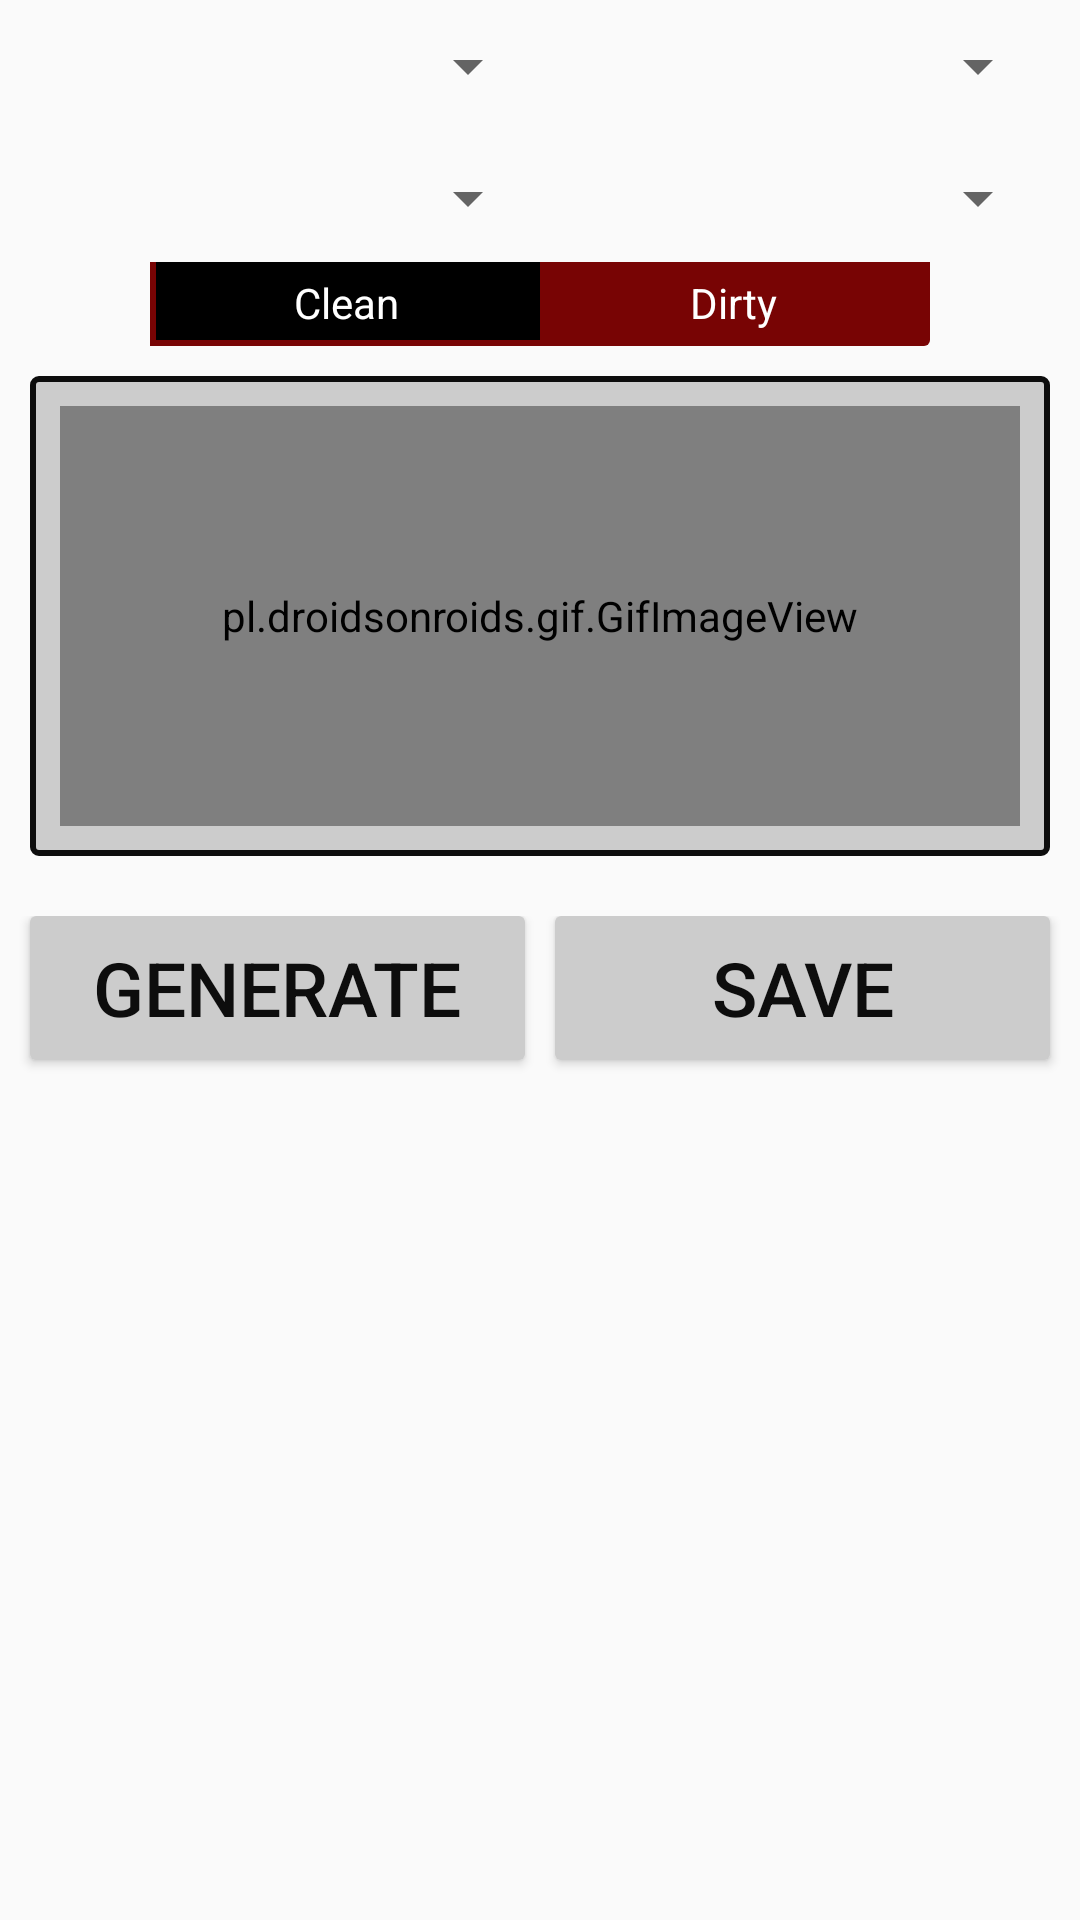

Produce the Android XML layout that renders to this screen, including the resource entries it uses.
<!-- AndroidManifest.xml: application theme Theme.AppCompat.DayNight -->
<!-- res/layout/fragment_fragment1.xml -->
<RelativeLayout xmlns:android="http://schemas.android.com/apk/res/android"
    xmlns:tools="http://schemas.android.com/tools"
    android:layout_width="match_parent"
    android:layout_height="match_parent"
    tools:context="layout.fragment1"
    android:background="@drawable/backrepeatred"
    >


    <LinearLayout
        android:layout_width="match_parent"
        android:layout_height="wrap_content"
        android:orientation="horizontal"
        android:background="@drawable/backrepeat"
        android:weightSum="2"
        android:padding="10dp"
        android:id="@+id/topPanel">
            <Spinner
                android:layout_width="0dp"
                android:layout_weight="1"
                android:layout_height="wrap_content"
                android:id="@+id/bodySpinner"
                />

            <Spinner
            android:layout_width="0dp"
            android:layout_weight="1"
            android:layout_height="wrap_content"
            android:id="@+id/intelligenceSpinner"
            />
    </LinearLayout>

    <LinearLayout
        android:layout_width="match_parent"
        android:layout_height="wrap_content"
        android:orientation="horizontal"
        android:background="@drawable/backrepeat"
        android:weightSum="2"
        android:padding="10dp"
        android:layout_below="@+id/topPanel"
        android:id="@+id/linearLayout">
        <Spinner
            android:layout_width="0dp"
            android:layout_weight="1"
            android:layout_height="wrap_content"
            android:id="@+id/wealthSpinner"
            />

        <Spinner
            android:layout_width="0dp"
            android:layout_weight="1"
            android:layout_height="wrap_content"
            android:id="@+id/heightSpinner"
            />
    </LinearLayout>





    
        
        
        
        
        
        
        
        
        
        
        
        
    <RadioGroup
        android:layout_below="@+id/linearLayout"
        android:checkedButton="@+id/offer"
        android:id="@+id/cleanFilterGroup"
        android:layout_width="match_parent"
        android:layout_height="30dp"
        android:layout_marginLeft="50dp"
        android:layout_marginRight="50dp"
        android:layout_marginTop="-3dp"
        android:background="@drawable/switchselected"
        android:orientation="horizontal">

        <RadioButton
            android:layout_marginTop="2dp"
            android:layout_marginBottom="1dp"
            android:layout_marginLeft="1dp"
            android:id="@+id/search"
            android:background="@drawable/toggleswitchbackground"
            android:layout_width="0dp"
            android:layout_height="match_parent"
            android:layout_weight="1"
            android:button="@null"
            android:gravity="center"
            android:text="Clean"
            android:textColor="#ffffff" />

        <RadioButton
            android:layout_marginRight="1dp"
            android:layout_marginTop="2dp"
            android:layout_marginBottom="1dp"
            android:id="@+id/offer"
            android:layout_width="0dp"
            android:layout_height="match_parent"
            android:layout_weight="1"
            android:background="@drawable/toggleswitchbackground"
            android:button="@null"
            android:gravity="center"
            android:text="Dirty"
            android:textColor="#ffffff" />
    </RadioGroup>

    <RelativeLayout
        android:layout_below="@id/cleanFilterGroup"
        android:id="@+id/textGenerateField"
        android:layout_margin="10dp"
        android:layout_width="match_parent"
        android:layout_height="160dp"
        android:padding="10dp"
        android:orientation="horizontal"
        android:background="@drawable/generatedtextbackground"
        android:layout_centerVertical="true"
        android:layout_centerHorizontal="true">

        <TextView
            android:padding="10dp"
            android:layout_width="match_parent"
            android:layout_height="wrap_content"
            android:id="@+id/generateText"
            android:layout_weight="2">
        </TextView>

        <ImageButton
            android:id="@+id/soundButton"
            android:layout_width="15dp"
            android:layout_height="15dp"
            android:layout_alignParentBottom="true"
            android:layout_alignParentRight="true"
            android:background="@drawable/soundemblem"/>

        <ImageButton
            android:id="@+id/undoButton"
            android:layout_width="15dp"
            android:layout_height="15dp"
            android:layout_alignParentBottom="true"
            android:layout_alignParentLeft="true"
            android:background="@drawable/undobutton2"/>

        <TextView
            android:layout_width="wrap_content"
            android:layout_height="wrap_content"
            android:layout_marginRight="43dp"
            android:layout_marginEnd="43dp"
            android:layout_marginTop="48dp"
            android:id="@+id/fileInputTest" />

        <pl.droidsonroids.gif.GifImageView
            android:id="@+id/bullygif"
            android:layout_width="match_parent"
            android:layout_height="match_parent"
            android:src="@drawable/generategif"
            android:layout_gravity="center"
            android:layout_weight="2"
            android:layout_alignParentTop="true"
            android:layout_alignParentLeft="true"
            android:layout_alignParentStart="true" />

    </RelativeLayout>

    <LinearLayout
        android:layout_width="match_parent"
        android:layout_height="wrap_content"
        android:orientation="horizontal"
        android:weightSum="2"
        android:paddingTop="10dp"
        android:layout_alignParentBottom="true"
        android:layout_alignParentLeft="true"
        android:layout_alignParentStart="true"
        android:layout_below="@+id/textGenerateField"
        android:clickable="false">
        <Button
            android:layout_marginLeft="10dp"
            android:layout_marginRight="5dp"
            android:text="@string/generateButton"
            android:layout_width="0dp"
            android:layout_weight="1"
            android:layout_height="wrap_content"
            android:id="@+id/generateButton"
            android:background="@drawable/savegenerateselector"
            style="@style/saveGenerateTextStyle"
            />

        <Button
            android:layout_marginRight="10dp"
            android:layout_marginLeft="5dp"
            android:layout_gravity="center_horizontal"
            android:text="@string/savedButton"
            android:layout_width="0dp"
            android:layout_weight="1"
            android:layout_height="wrap_content"
            android:id="@+id/savedButton"
            android:background="@drawable/savegenerateselector"
            style="@style/saveGenerateTextStyle"
          />


        <EditText
            android:layout_width="0dp"
            android:layout_height="wrap_content"
            android:inputType="textPersonName"
            android:text="Enter your own"
            android:ems="10"
            android:id="@+id/editText"
            android:layout_weight="1" />

    </LinearLayout>



</RelativeLayout>
<!-- resources referenced by this layout -->
<resources>
  <!-- drawable backrepeat (drawable) -->
  <?xml version="1.0" encoding="utf-8"?>
  <bitmap xmlns:android="http://schemas.android.com/apk/res/android"
      android:src="@drawable/splashpattern"
      android:tileMode="repeat" />
  <!-- drawable generatedtextbackground (drawable) -->
  <?xml version="1.0" encoding="utf-8"?>
  <shape xmlns:android="http://schemas.android.com/apk/res/android" android:shape="rectangle" >
      <solid android:color="#CCCCCC" />
      <stroke android:width="2dip" android:color="#0D0D0D"/>
      <corners android:radius="2dip"/>
  </shape>
  <!-- drawable generategif: gif bitmap (drawable, 571686 bytes) -->
  <!-- drawable savegenerateselector (drawable) -->
  <?xml version="1.0" encoding="utf-8"?>
  <selector xmlns:android="http://schemas.android.com/apk/res/android">
      <item android:drawable="@color/saveGeneratePressed" android:state_pressed="true"/>
      <item android:drawable="@drawable/savegeneratebutton" />
  </selector>
  <!-- drawable soundemblem: png bitmap (drawable, 91975 bytes) -->
  <!-- drawable switchdrawable (drawable) -->
  <?xml version="1.0" encoding="utf-8"?>
      <selector xmlns:android="http://schemas.android.com/apk/res/android">
          <item android:state_checked="false" android:drawable="@color/switchOff"  />
          <item android:state_checked="true" android:drawable="@color/switchOn"  />
      </selector>
  <!-- drawable switchselected (drawable) -->
  <?xml version="1.0" encoding="utf-8"?>
  <layer-list xmlns:android="http://schemas.android.com/apk/res/android">
  <item android:top="2dp">
      <shape android:shape="rectangle">
          <solid android:color="@color/switchOff" />
          <corners android:bottomLeftRadius="2dp"/>
          <corners android:bottomRightRadius="2dp"/>
      </shape>
  </item>
  <item android:bottom="2dp"  android:left="2dp"  android:right="2dp" android:top="2dp">
      
      <shape android:shape="rectangle">
          <solid android:color="#000000" />
      </shape>
  </item>
  </layer-list>
  <!-- drawable toggleswitchbackground (drawable) -->
  <?xml version="1.0" encoding="utf-8"?>
  <selector xmlns:android="http://schemas.android.com/apk/res/android">
      <item android:drawable="@color/switchOff" android:state_checked="true" />
      <item android:drawable="@android:color/black" android:state_pressed="true" />
      <item android:drawable="@android:color/transparent" />
  </selector>
  <!-- drawable undobutton2: png bitmap (drawable, 26402 bytes) -->
  <string name="cleanFilter">Clean Filter</string>
  <string name="generateButton">Generate</string>
  <string name="savedButton">Save</string>
  <style name="saveGenerateTextStyle" parent="">
          
          <item name="android:textColor">#0D0D0D</item>
          <item name="android:textSize">25sp</item>
      </style>
  <color name="saveGeneratePressed">#adadad</color>
  <!-- drawable savegeneratebutton (drawable) -->
  <?xml version="1.0" encoding="utf-8"?>
  <shape xmlns:android="http://schemas.android.com/apk/res/android">
      <solid android:color="#CCCCCC"></solid>
      <corners android:radius="2dip"/>
  </shape>
  <color name="switchOff">#780404</color>
  <color name="switchOn">#1D6B00</color>
</resources>
